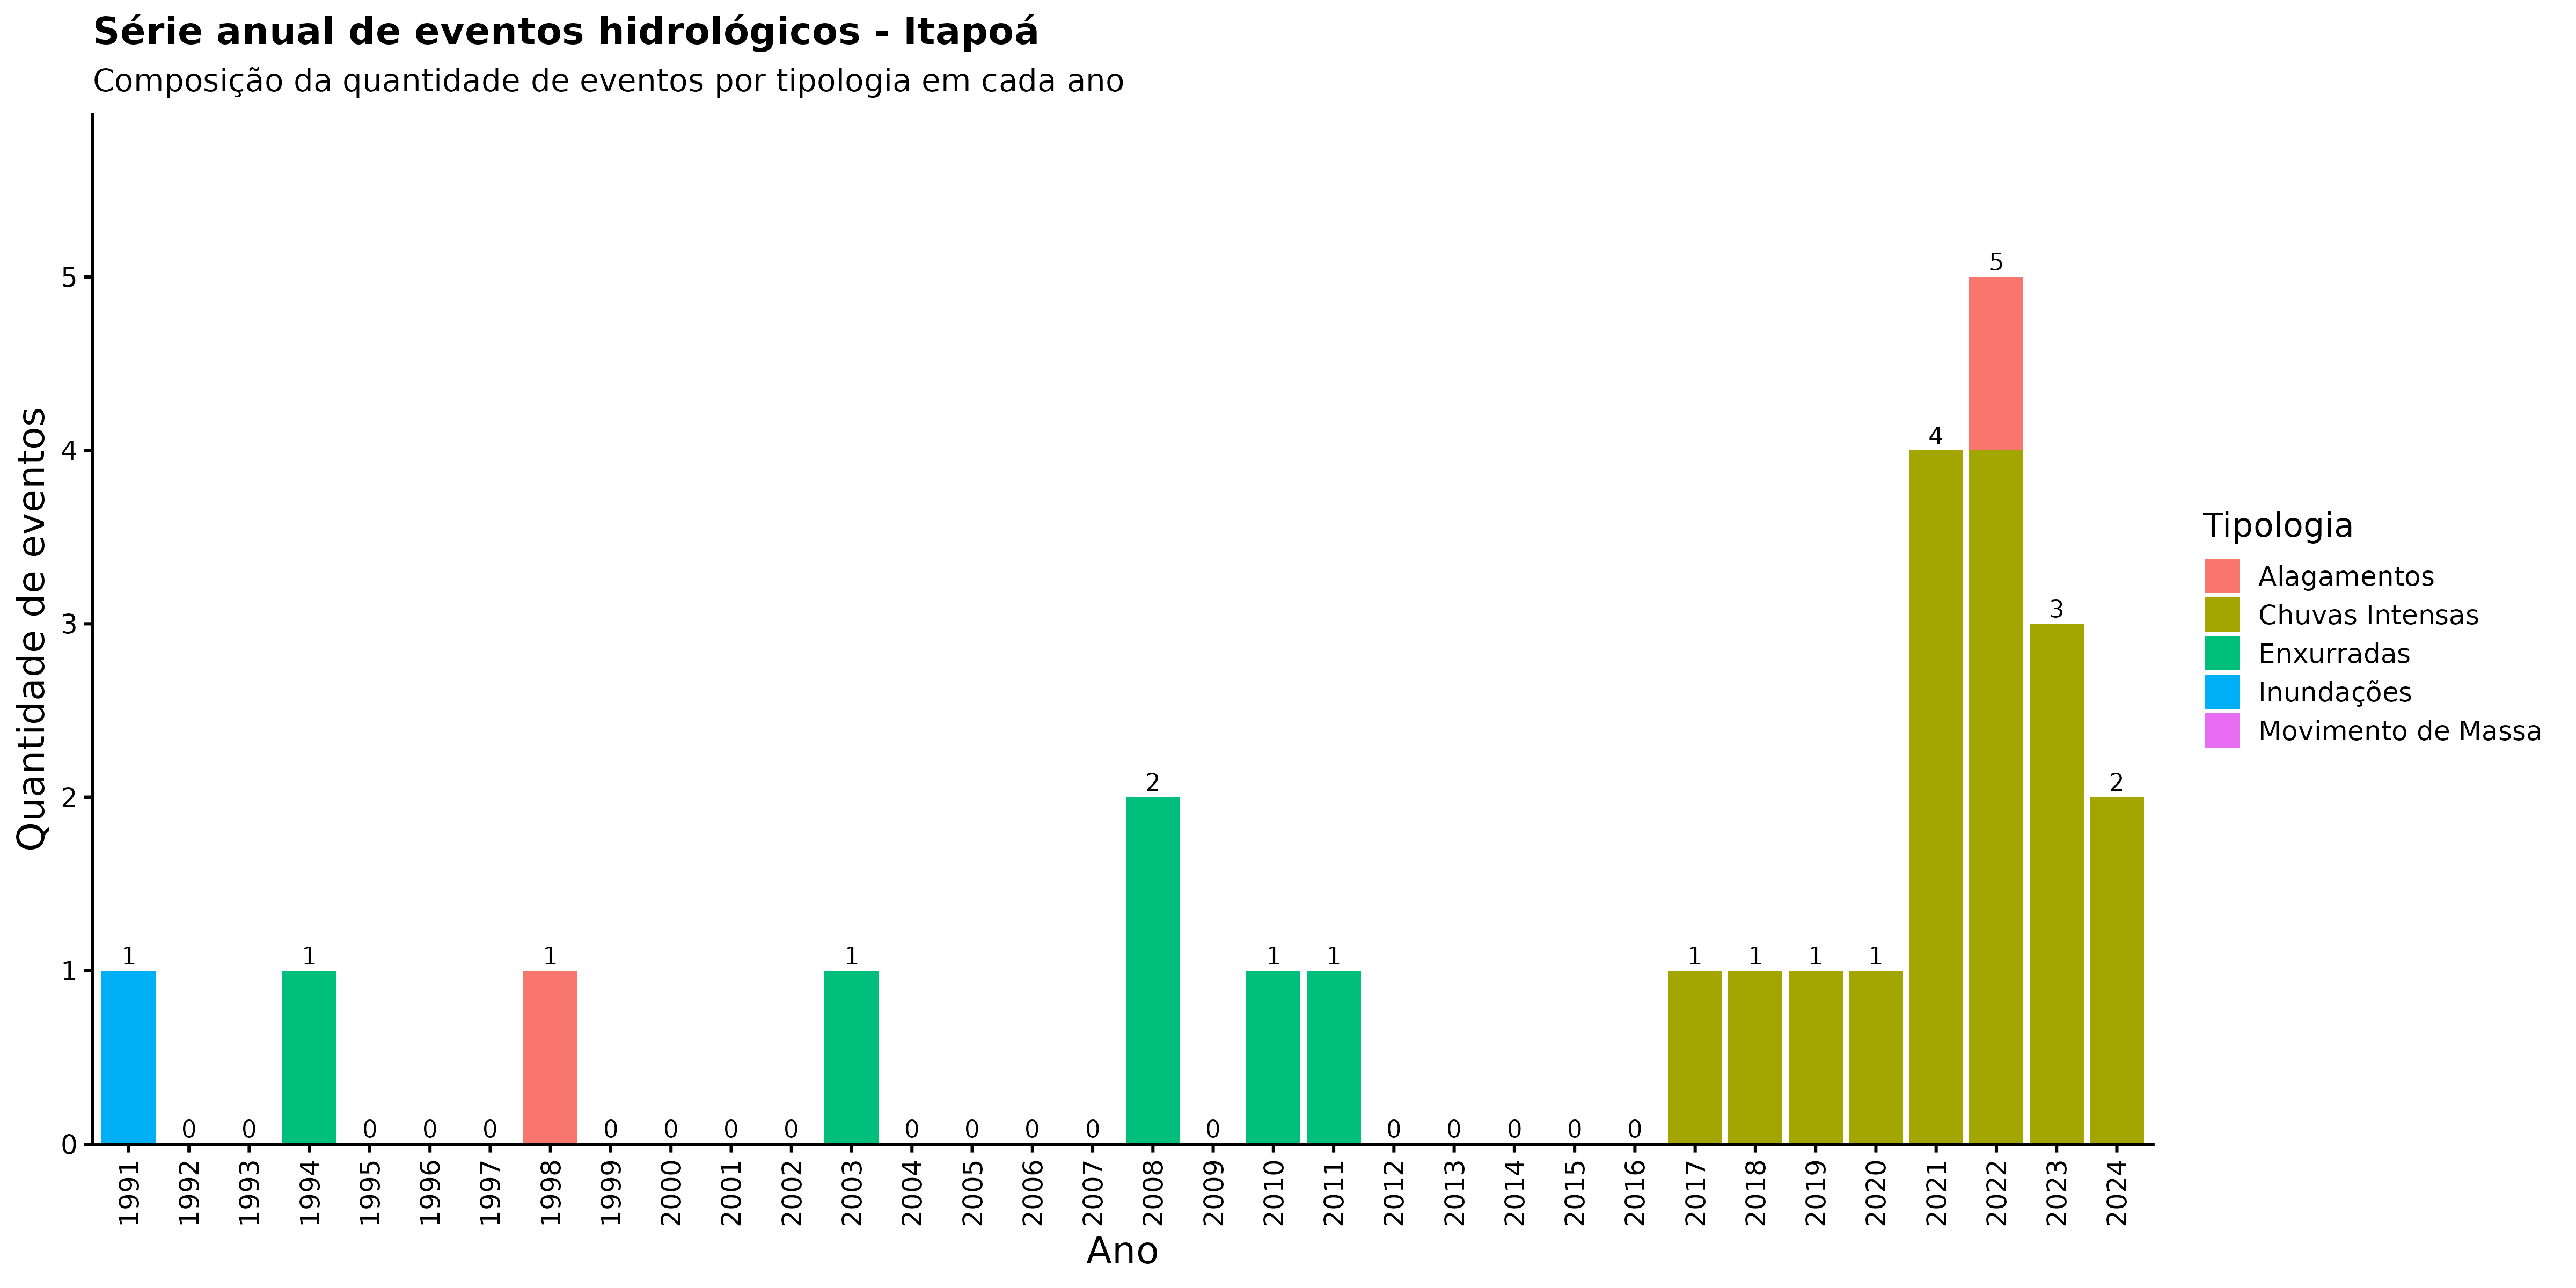

Source data for this figure (header and first rows):
ano, categoria_evento, nome_municipio, n_eventos
1991, Alagamentos, Itapoá, 0
1991, Chuvas Intensas, Itapoá, 0
1991, Enxurradas, Itapoá, 0
1991, Inundações, Itapoá, 1
1991, Movimento de Massa, Itapoá, 0
1992, Alagamentos, Itapoá, 0
1992, Chuvas Intensas, Itapoá, 0
1992, Enxurradas, Itapoá, 0
1992, Inundações, Itapoá, 0
1992, Movimento de Massa, Itapoá, 0
1993, Alagamentos, Itapoá, 0
1993, Chuvas Intensas, Itapoá, 0
1993, Enxurradas, Itapoá, 0
1993, Inundações, Itapoá, 0
1993, Movimento de Massa, Itapoá, 0
1994, Alagamentos, Itapoá, 0
1994, Chuvas Intensas, Itapoá, 0
1994, Enxurradas, Itapoá, 1
1994, Inundações, Itapoá, 0
1994, Movimento de Massa, Itapoá, 0
1995, Alagamentos, Itapoá, 0
1995, Chuvas Intensas, Itapoá, 0
1995, Enxurradas, Itapoá, 0
1995, Inundações, Itapoá, 0
1995, Movimento de Massa, Itapoá, 0
1996, Alagamentos, Itapoá, 0
1996, Chuvas Intensas, Itapoá, 0
1996, Enxurradas, Itapoá, 0
1996, Inundações, Itapoá, 0
1996, Movimento de Massa, Itapoá, 0
1997, Alagamentos, Itapoá, 0
1997, Chuvas Intensas, Itapoá, 0
1997, Enxurradas, Itapoá, 0
1997, Inundações, Itapoá, 0
1997, Movimento de Massa, Itapoá, 0
1998, Alagamentos, Itapoá, 1
1998, Chuvas Intensas, Itapoá, 0
1998, Enxurradas, Itapoá, 0
1998, Inundações, Itapoá, 0
1998, Movimento de Massa, Itapoá, 0
1999, Alagamentos, Itapoá, 0
1999, Chuvas Intensas, Itapoá, 0
1999, Enxurradas, Itapoá, 0
1999, Inundações, Itapoá, 0
1999, Movimento de Massa, Itapoá, 0
2000, Alagamentos, Itapoá, 0
2000, Chuvas Intensas, Itapoá, 0
2000, Enxurradas, Itapoá, 0
2000, Inundações, Itapoá, 0
2000, Movimento de Massa, Itapoá, 0
2001, Alagamentos, Itapoá, 0
2001, Chuvas Intensas, Itapoá, 0
2001, Enxurradas, Itapoá, 0
2001, Inundações, Itapoá, 0
2001, Movimento de Massa, Itapoá, 0
2002, Alagamentos, Itapoá, 0
2002, Chuvas Intensas, Itapoá, 0
2002, Enxurradas, Itapoá, 0
2002, Inundações, Itapoá, 0
2002, Movimento de Massa, Itapoá, 0
... 110 more rows
